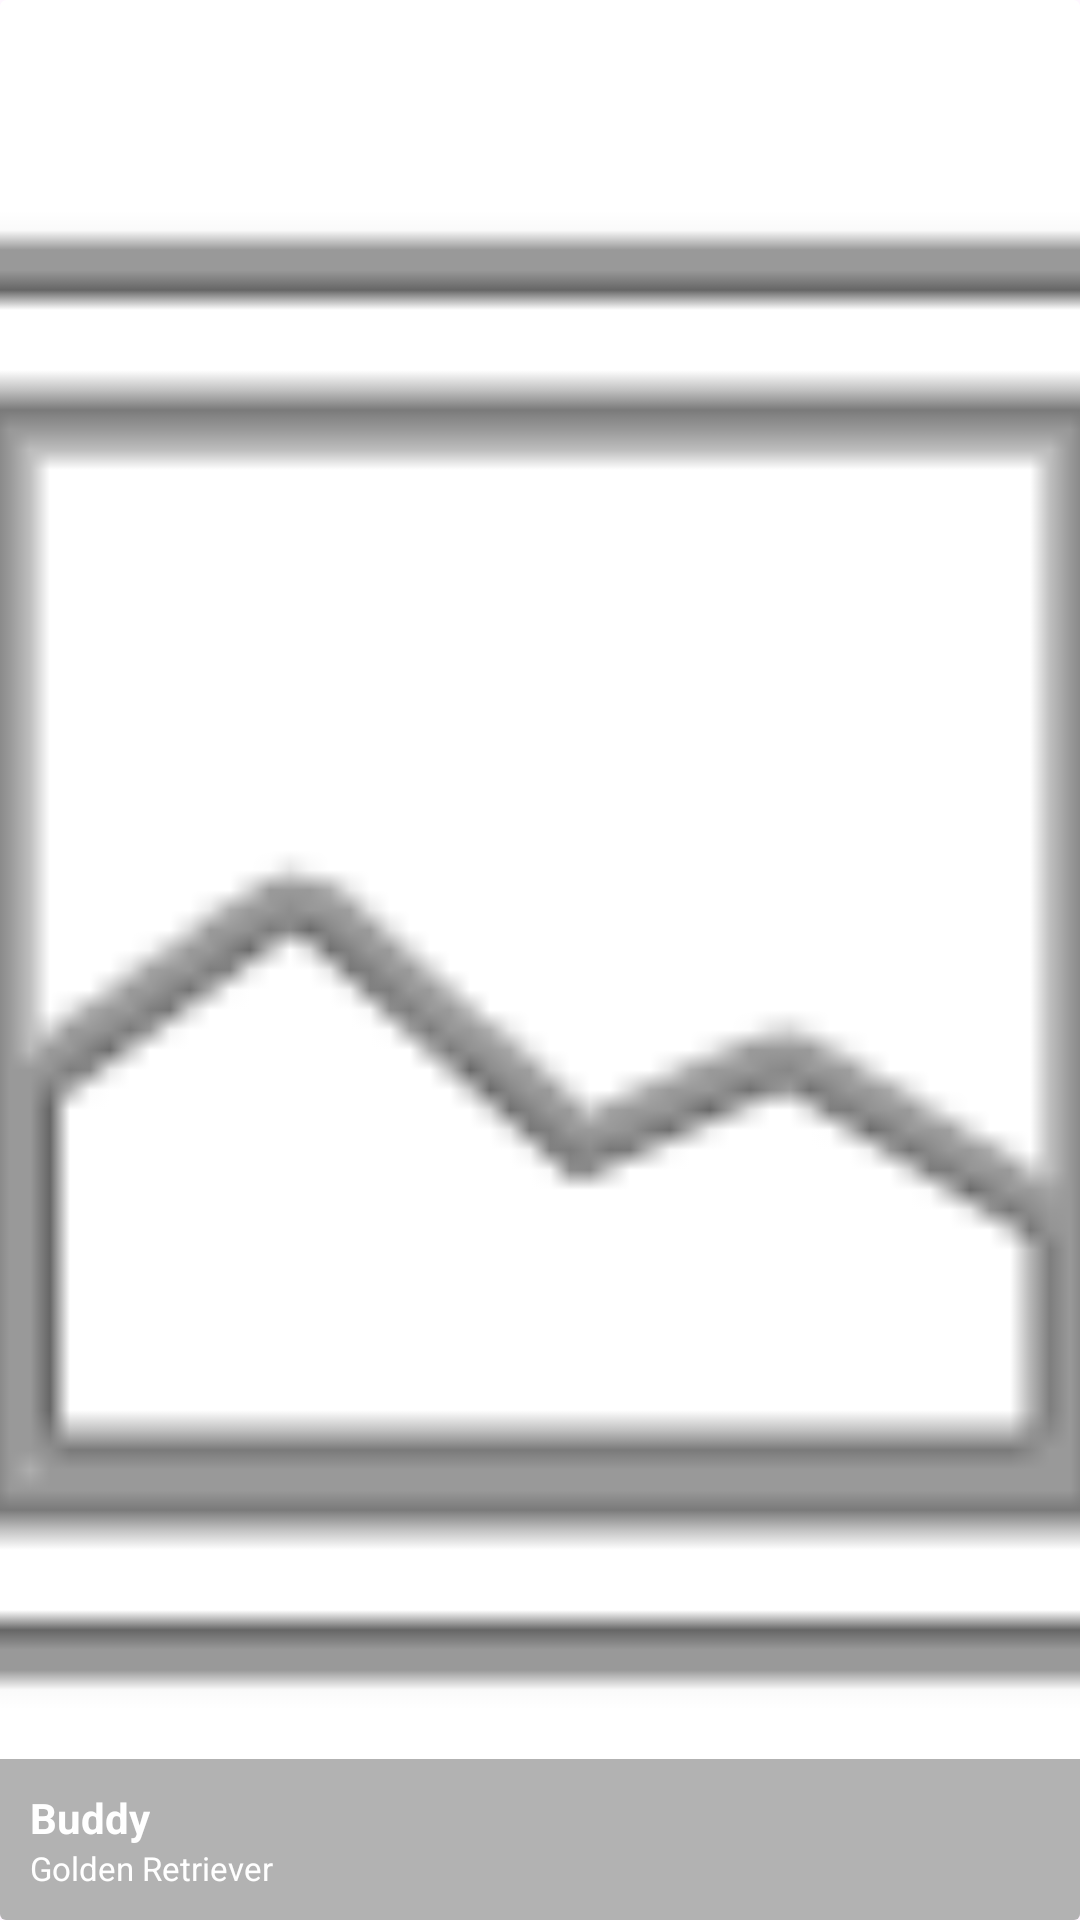

This screen was rendered from an Android layout file. Write that file and the resources it references.
<!-- AndroidManifest.xml: application theme Theme.AdoptUs -->
<!-- res/layout/profile_item_pet.xml -->
<?xml version="1.0" encoding="utf-8"?>
<androidx.cardview.widget.CardView xmlns:android="http://schemas.android.com/apk/res/android"
    xmlns:app="http://schemas.android.com/apk/res-auto"
    android:layout_width="match_parent"
    android:layout_height="160dp"
    android:layout_margin="1dp"
    app:cardElevation="0dp">

    <RelativeLayout
        android:layout_width="match_parent"
        android:layout_height="match_parent">

        <ImageView
            android:id="@+id/ivPetPhoto"
            android:layout_width="match_parent"
            android:layout_height="match_parent"
            android:scaleType="centerCrop"
            android:contentDescription="Pet Photo"
            android:src="@android:drawable/ic_menu_gallery" />

        <ImageView
            android:id="@+id/imgVideoIndicator"
            android:layout_width="40dp"
            android:layout_height="40dp"
            android:layout_centerInParent="true"
            android:contentDescription="Video"
            android:src="@drawable/ic_play"
            android:visibility="gone" />

        <LinearLayout
            android:layout_width="match_parent"
            android:layout_height="wrap_content"
            android:layout_alignParentBottom="true"
            android:background="#4D000000"
            android:orientation="vertical"
            android:padding="10dp">

            <TextView
                android:id="@+id/tvPetName"
                android:layout_width="wrap_content"
                android:layout_height="wrap_content"
                android:text="Buddy"
                android:textColor="@color/white"
                android:textSize="14sp"
                android:textStyle="bold" />

            <TextView
                android:id="@+id/tvPetBreed"
                android:layout_width="wrap_content"
                android:layout_height="wrap_content"
                android:text="Golden Retriever"
                android:textColor="@color/white"
                android:textSize="11sp" />
        </LinearLayout>

    </RelativeLayout>
</androidx.cardview.widget.CardView>
<!-- resources referenced by this layout -->
<resources>
  <color name="white">#FFFFFFFF</color>
  
      // component color
  <!-- drawable ic_play (drawable) -->
  <vector xmlns:android="http://schemas.android.com/apk/res/android"
      android:width="48dp"
      android:height="48dp"
      android:viewportWidth="24"
      android:viewportHeight="24">
      <path
          android:fillColor="#FFFFFFFF"
          android:pathData="M8,5.14v14L19,12z" />
  </vector>
  <style name="Theme.AdoptUs" parent="Base.Theme.AdoptUs" />
  <style name="Base.Theme.AdoptUs" parent="Theme.Material3.DayNight.NoActionBar">
  
          <item name="colorSecondaryContainer">@color/highlight_orange</item>
  
      </style>
  <color name="highlight_orange">#F7D6CE</color>
</resources>
